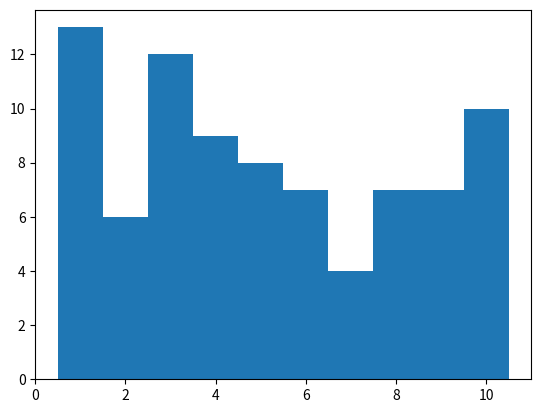

Recreate this plot in Python.
import matplotlib.pyplot as plt

import random


random.seed(42)

valores = [random.randint(0,11) for v in range(0,100)]
x = [v + 0.5 for v in range(0,11)]
plt.hist(valores, x)
plt.show()

